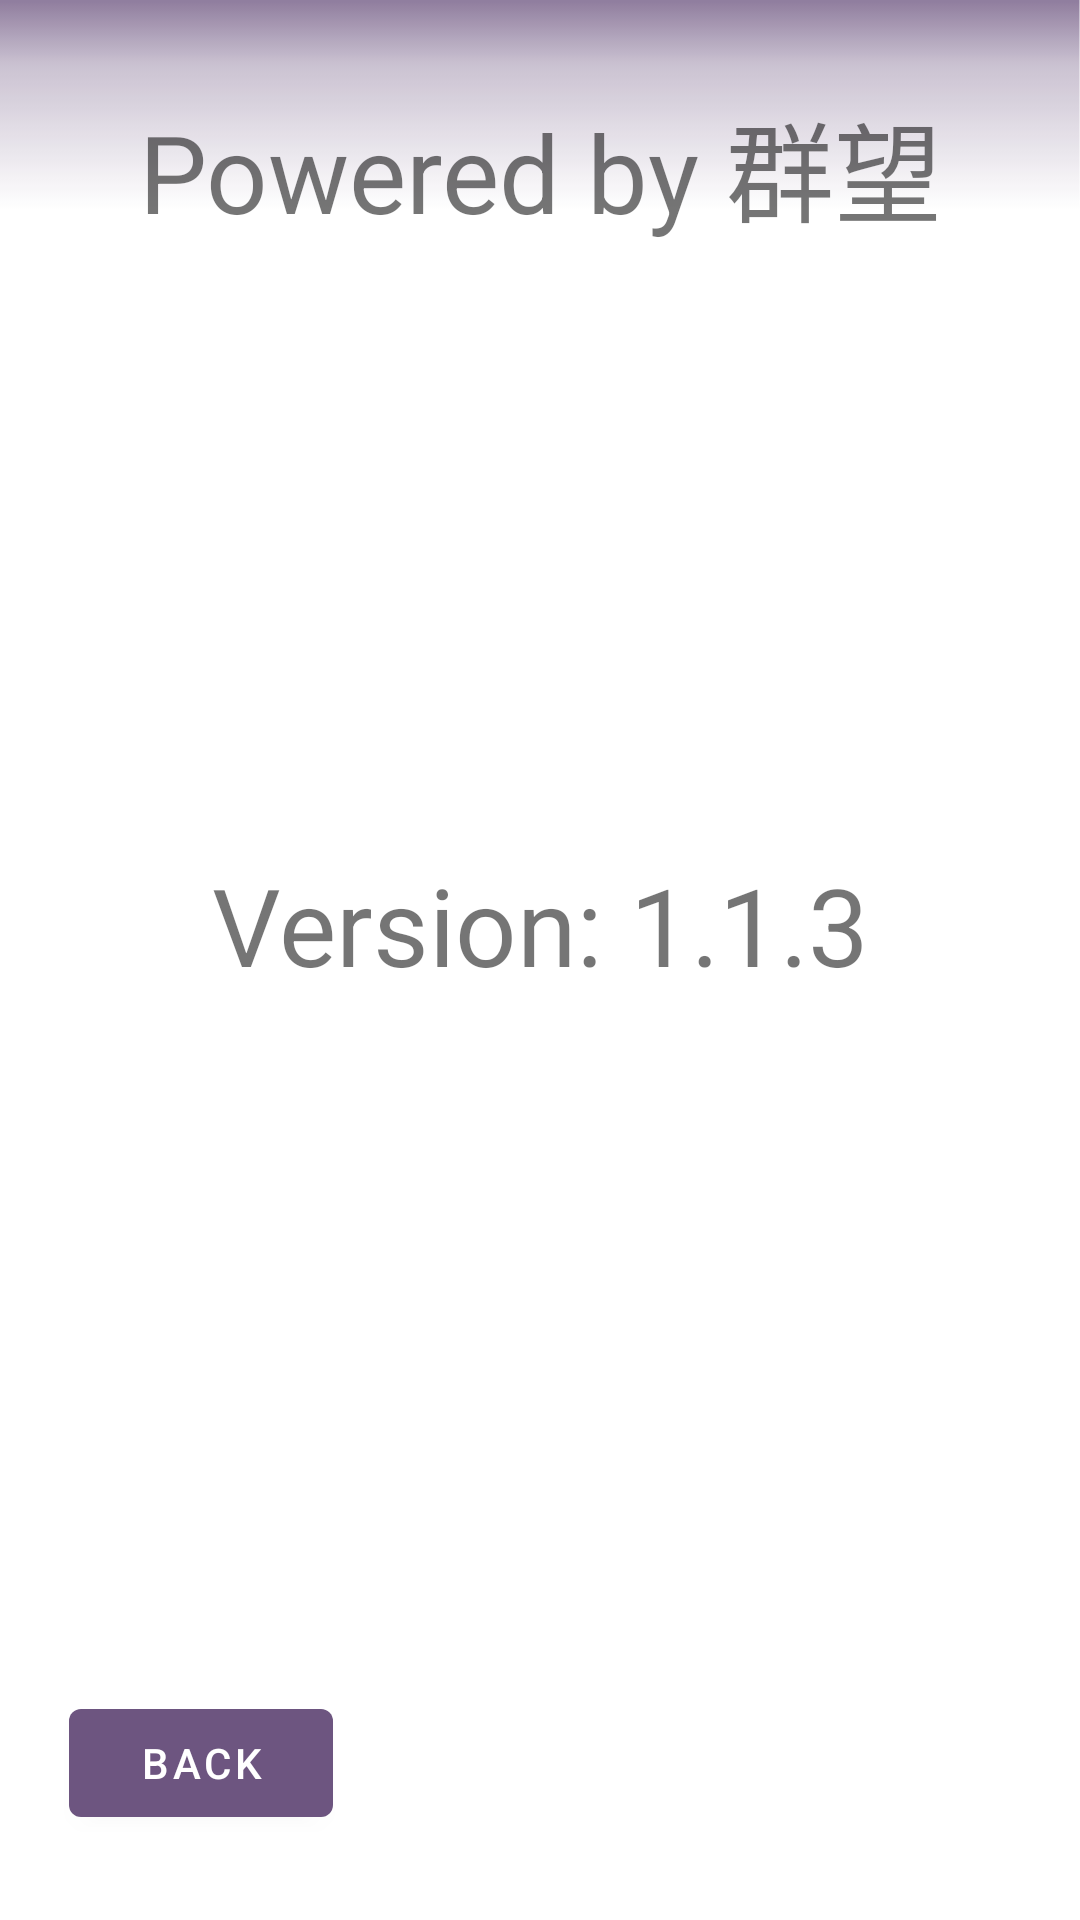

Write the Android layout XML for this screen, with the resource values it uses.
<!-- AndroidManifest.xml: application theme Theme.Mattress -->
<!-- res/layout/activity_version.xml -->
<?xml version="1.0" encoding="utf-8"?>
<androidx.coordinatorlayout.widget.CoordinatorLayout xmlns:android="http://schemas.android.com/apk/res/android"
    xmlns:app="http://schemas.android.com/apk/res-auto"
    xmlns:tools="http://schemas.android.com/tools"
    android:layout_width="match_parent"
    android:layout_height="match_parent"
    tools:context=".version">

    <LinearLayout
        android:layout_width="match_parent"
        android:layout_height="match_parent"
        android:orientation="vertical">


        <androidx.constraintlayout.widget.ConstraintLayout
            android:layout_width="match_parent"
            android:layout_height="match_parent">
            <ImageView
                android:layout_width="wrap_content"
                android:layout_height="80dp"
                android:background="@drawable/background_top"
                app:layout_constraintBottom_toBottomOf="parent"
                app:layout_constraintEnd_toEndOf="parent"
                app:layout_constraintHorizontal_bias="0"
                app:layout_constraintLeft_toLeftOf="parent"
                app:layout_constraintRight_toRightOf="parent"
                app:layout_constraintStart_toStartOf="parent"
                app:layout_constraintTop_toTopOf="parent"
                app:layout_constraintVertical_bias="0" />
            <Button
                android:layout_width="wrap_content"
                android:layout_height="wrap_content"
                android:text="back"
                android:onClick="backtoprev"
                app:layout_constraintBottom_toBottomOf="parent"
                app:layout_constraintEnd_toEndOf="parent"
                app:layout_constraintHorizontal_bias="0.084"
                app:layout_constraintLeft_toLeftOf="parent"
                app:layout_constraintRight_toRightOf="parent"
                app:layout_constraintStart_toStartOf="parent"
                app:layout_constraintTop_toTopOf="parent"
                app:layout_constraintVertical_bias="0.952" />

            <TextView
                android:layout_width="wrap_content"
                android:layout_height="wrap_content"
                android:text="Powered by 群望"

                android:textSize="36sp"
                app:layout_constraintBottom_toBottomOf="parent"
                app:layout_constraintEnd_toEndOf="parent"
                app:layout_constraintHorizontal_bias="0.5"
                app:layout_constraintLeft_toLeftOf="parent"
                app:layout_constraintRight_toRightOf="parent"
                app:layout_constraintStart_toStartOf="parent"
                app:layout_constraintTop_toTopOf="parent"
                app:layout_constraintVertical_bias="0.05" />

            <TextView
                android:layout_width="wrap_content"
                android:layout_height="wrap_content"
                android:text="Version: 1.1.3"

                android:textSize="36sp"
                app:layout_constraintBottom_toBottomOf="parent"
                app:layout_constraintEnd_toEndOf="parent"
                app:layout_constraintHorizontal_bias="0.5"
                app:layout_constraintLeft_toLeftOf="parent"
                app:layout_constraintRight_toRightOf="parent"
                app:layout_constraintStart_toStartOf="parent"
                app:layout_constraintTop_toTopOf="parent"
                app:layout_constraintVertical_bias="0.48" />

            <ImageView
                android:layout_width="385dp"
                android:layout_height="271dp"
                app:srcCompat="@drawable/biologue_logo"
                app:layout_constraintBottom_toBottomOf="parent"
                app:layout_constraintEnd_toEndOf="parent"
                app:layout_constraintHorizontal_bias="0.5"
                app:layout_constraintLeft_toLeftOf="parent"
                app:layout_constraintRight_toRightOf="parent"
                app:layout_constraintStart_toStartOf="parent"
                app:layout_constraintTop_toTopOf="parent"
                app:layout_constraintVertical_bias="0.1" />
        </androidx.constraintlayout.widget.ConstraintLayout>
    </LinearLayout>


</androidx.coordinatorlayout.widget.CoordinatorLayout>
<!-- resources referenced by this layout -->
<resources>
  <!-- drawable background_top: png bitmap (drawable, 1023 bytes) -->
  <style name="Theme.Mattress" parent="Theme.MaterialComponents.DayNight.DarkActionBar">
          
          <item name="colorPrimary">@color/purple_500</item>
          <item name="colorPrimaryVariant">@color/purple_700</item>
          <item name="colorOnPrimary">@color/white</item>
          
          <item name="colorSecondary">@color/teal_200</item>
          <item name="colorSecondaryVariant">@color/teal_700</item>
          <item name="colorOnSecondary">@color/black</item>
          
          <item name="android:statusBarColor" tools:targetApi="l">?attr/colorPrimaryVariant</item>
          
      </style>
  <color name="purple_500">#ff6d5580</color>
  <color name="purple_700">#CC3d2080</color>
  <color name="white">#FFFFFFFF</color>
  <color name="teal_200">#FF03DAC5</color>
  <color name="teal_700">#FF018786</color>
  <color name="black">#FF000000</color>
</resources>
